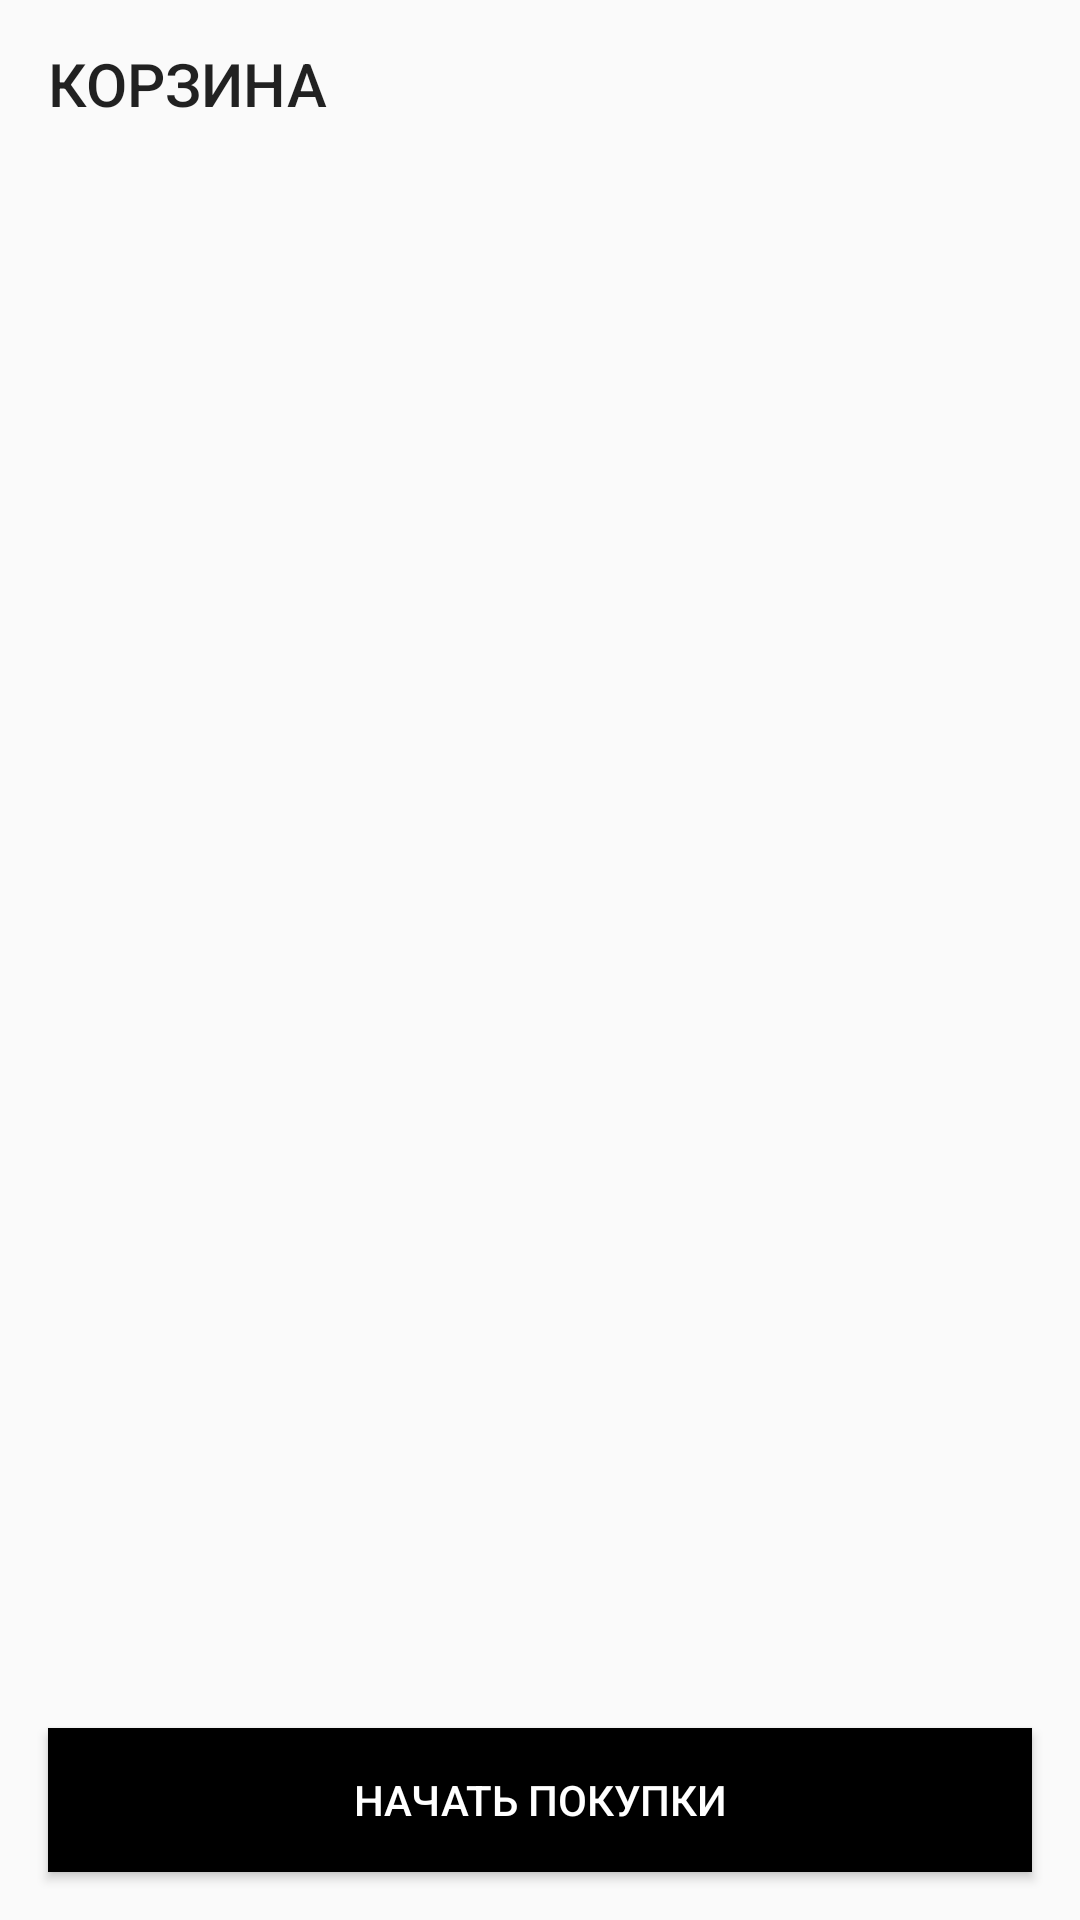

Write the Android layout XML for this screen, with the resource values it uses.
<!-- AndroidManifest.xml: application theme AppTheme -->
<!-- res/layout/activity_basket.xml -->
<?xml version="1.0" encoding="utf-8"?>
<RelativeLayout xmlns:android="http://schemas.android.com/apk/res/android"
    xmlns:app="http://schemas.android.com/apk/res-auto"
    xmlns:tools="http://schemas.android.com/tools"
    android:layout_width="match_parent"
    android:layout_height="match_parent"
    tools:context=".activities.BasketActivity"
    style="@style/MyStyle">

    <androidx.appcompat.widget.Toolbar
        android:layout_width="match_parent"
        android:layout_height="?attr/actionBarSize"
        android:id="@+id/toolbar_basket"
        app:title="@string/toolbar_basket">
    </androidx.appcompat.widget.Toolbar>

    <FrameLayout
        android:id="@+id/fragment"
        android:layout_width="match_parent"
        android:layout_height="match_parent"
        android:layout_below="@id/toolbar_basket"
        tools:layout="@layout/fragment_empty_list"/>

    <Button
        android:id="@+id/start_shopping"
        android:layout_width="match_parent"
        android:layout_height="wrap_content"
        android:layout_alignParentBottom="true"
        android:layout_margin="16dp"
        android:background="@android:color/black"
        android:text="@string/start_shopping"
        android:textColor="@android:color/white"
        android:gravity="center"/>
</RelativeLayout>
<!-- res/layout/fragment_empty_list.xml (included above) -->
<?xml version="1.0" encoding="utf-8"?>
<RelativeLayout
    xmlns:android="http://schemas.android.com/apk/res/android"
    android:layout_width="match_parent"
    android:layout_height="match_parent">

    <RelativeLayout
        android:layout_width="wrap_content"
        android:layout_height="wrap_content"
        android:layout_centerInParent="true">

        <ImageView
            android:id="@+id/image"
            android:layout_width="200dp"
            android:layout_height="200dp"
            android:src="@drawable/basket"
            android:layout_centerHorizontal="true"/>

        <TextView
            android:id="@+id/titleItem"
            android:layout_width="wrap_content"
            android:layout_height="wrap_content"
            android:layout_below="@id/image"
            android:layout_centerHorizontal="true"
            android:layout_marginTop="16dp"
            android:text="@string/empty_basket"
            android:textColor="@android:color/black"
            android:textSize="20sp"/>

        <TextView
            android:layout_width="wrap_content"
            android:layout_height="wrap_content"
            android:id="@+id/textItem"
            android:layout_below="@id/titleItem"
            android:layout_centerHorizontal="true"
            android:layout_marginTop="16dp"
            android:text="@string/empty_basket_text"/>

    </RelativeLayout>

</RelativeLayout>
<!-- resources referenced by this layout -->
<resources>
  <!-- drawable basket: png bitmap (drawable-xxhdpi, 64482 bytes) -->
  <string name="empty_basket">Корзина пуста</string>
  <string name="empty_basket_text">Добавленный вами товар будет здесь</string>
  <string name="start_shopping">Начать покупки</string>
  <string name="toolbar_basket">КОРЗИНА</string>
  <style name="MyStyle" parent="Theme.AppCompat.Light.NoActionBar">
          <item name="colorPrimary">@android:color/white</item>
          <item name="colorPrimaryDark">@android:color/white</item>
          <item name="colorAccent">@android:color/white</item>
      </style>
  <style name="AppTheme" parent="Theme.AppCompat.Light.NoActionBar">
          
          <item name="colorPrimary">@color/colorPrimary</item>
          <item name="colorPrimaryDark">@color/colorPrimaryDark</item>
          <item name="colorAccent">@color/colorAccent</item>
      </style>
  <!-- not gathered from this repository: default colours our renderer supplied (Android Studio template values) -->
  <color name="colorPrimary">#FF6200EE</color>
  <color name="colorPrimaryDark">#FF3700B3</color>
  <color name="colorAccent">#FF03DAC5</color>
</resources>
